Dataset: level_5 (GitHub, unica-visual-intelligence-lab/WBC-USID). Classes: basophil, esophil, lymphocyte, monocyte, neutrophil.

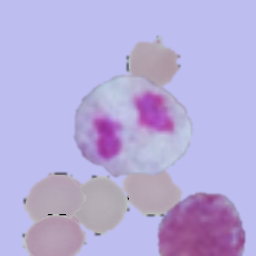
Label: neutrophil

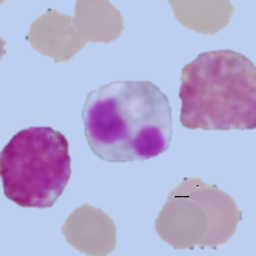
Label: esophil

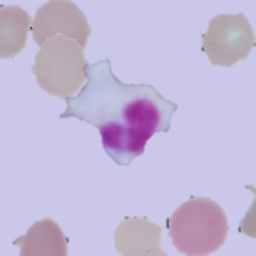
Label: lymphocyte

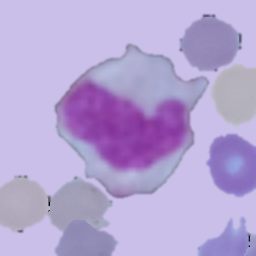
Label: monocyte

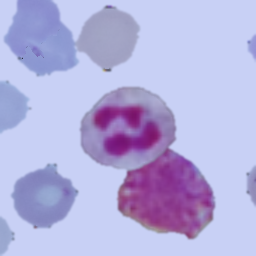
Label: neutrophil

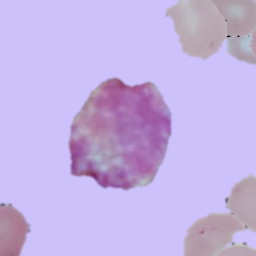
Label: basophil
